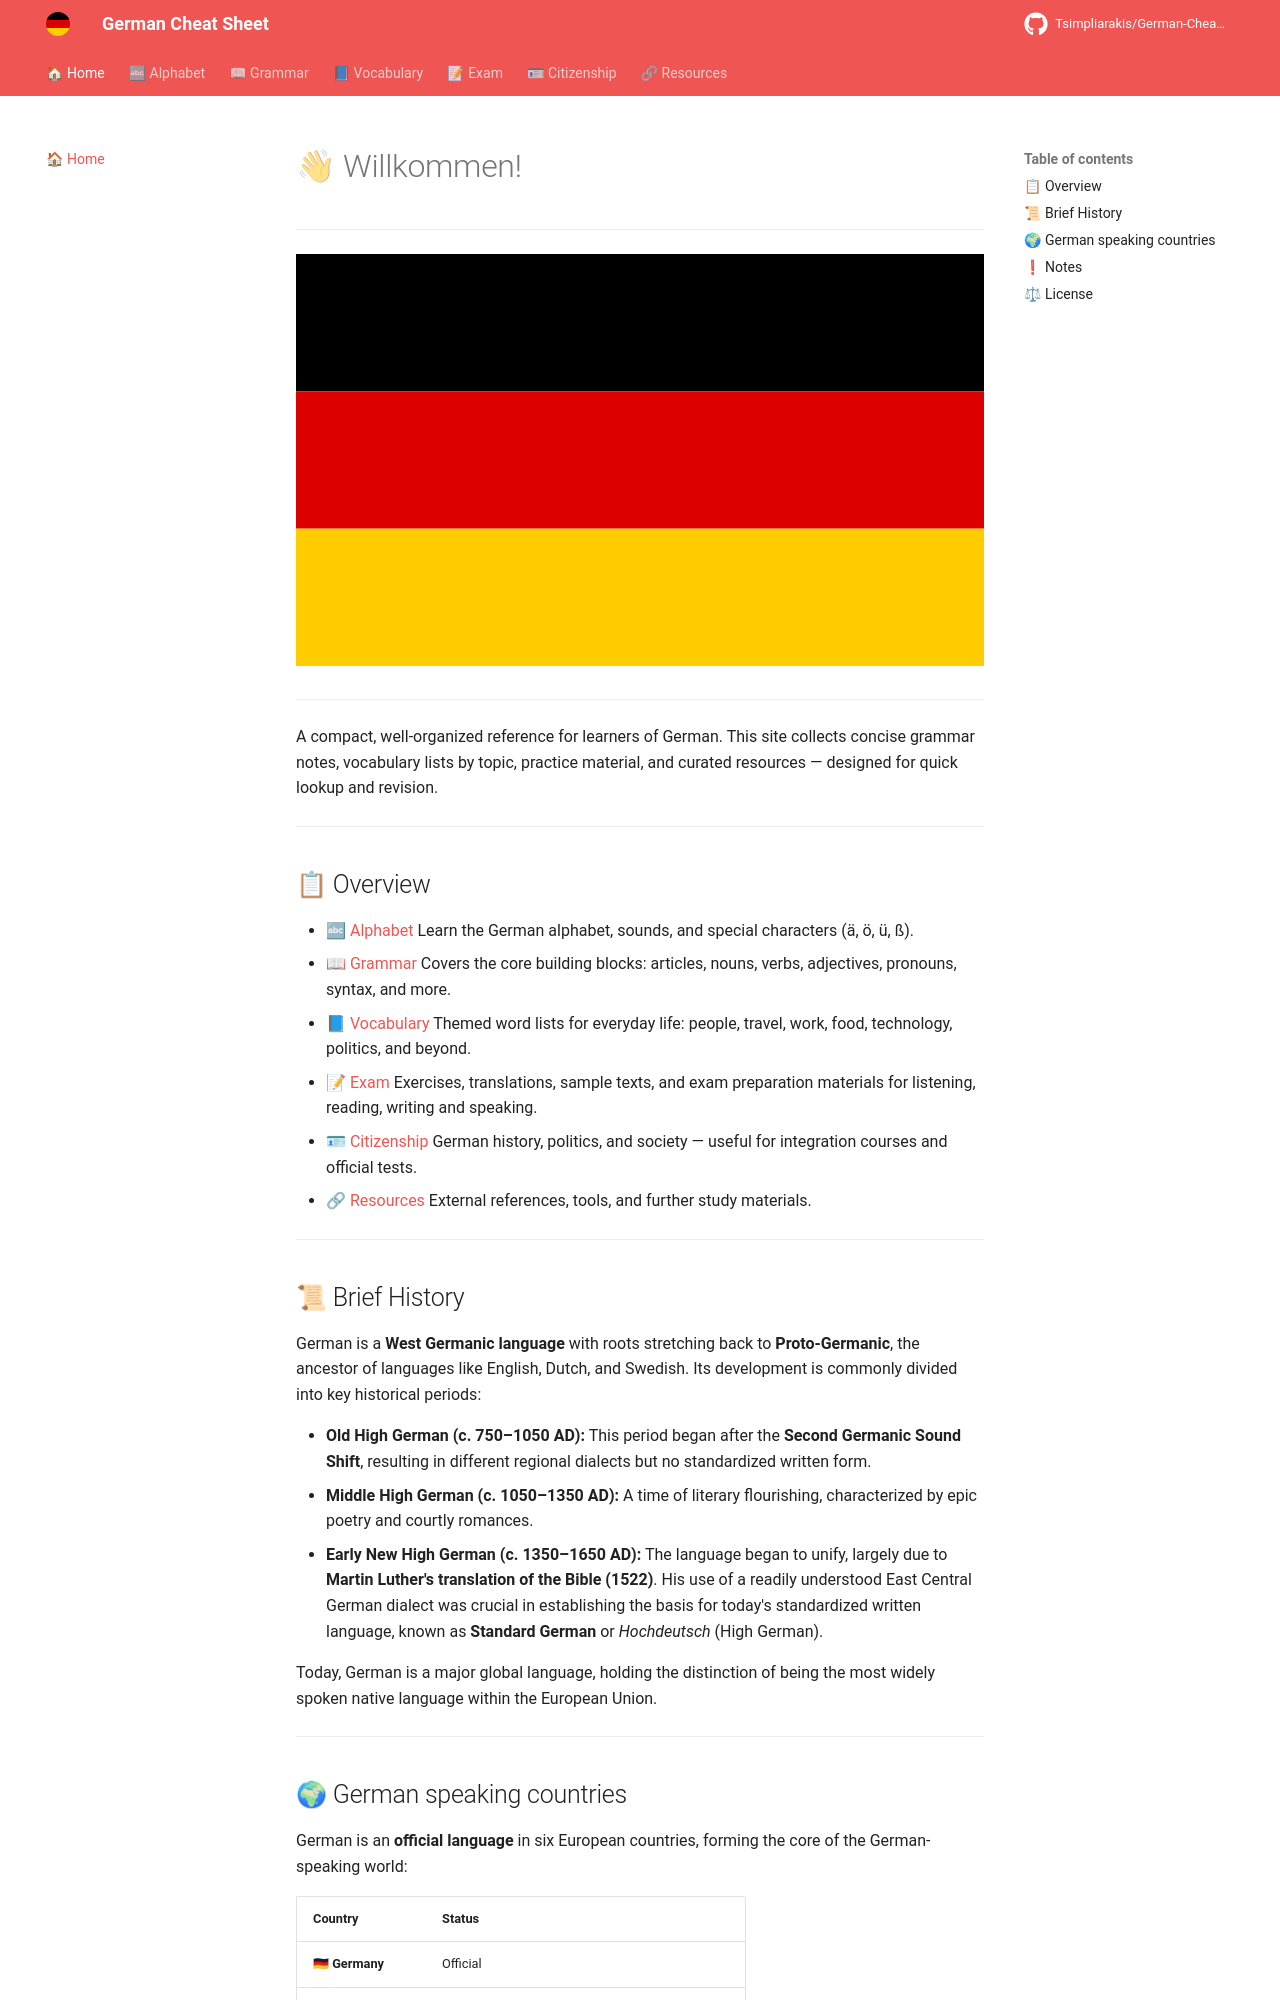

repository: Tsimpliarakis/German-Cheat-Sheet · page: index.html · generator: mkdocs

# 👋 Willkommen!

---

![German Flag](assets/images/flag-full.svg)

---

A compact, well-organized reference for learners of German. This site collects concise grammar notes, vocabulary lists by topic, practice material, and curated resources — designed for quick lookup and revision.

---

## 📋 Overview

- 🔤 [Alphabet](alphabet/README.md)
  Learn the German alphabet, sounds, and special characters (ä, ö, ü, ß).
- 📖 [Grammar](grammar/README.md)
  Covers the core building blocks: articles, nouns, verbs, adjectives, pronouns, syntax, and more.
- 📘 [Vocabulary](vocabulary/README.md)
  Themed word lists for everyday life: people, travel, work, food, technology, politics, and beyond.
- 📝 [Exam](exam/README.md)
  Exercises, translations, sample texts, and exam preparation materials for listening, reading, writing and speaking.
- 🪪 [Citizenship](citizenship/README.md)
  German history, politics, and society — useful for integration courses and official tests.
- 🔗 [Resources](resources/README.md)
  External references, tools, and further study materials.

---

## 📜 Brief History

German is a **West Germanic language** with roots stretching back to **Proto-Germanic**, the ancestor of languages like English, Dutch, and Swedish. Its development is commonly divided into key historical periods:

* **Old High German (c. 750–1050 AD):** This period began after the **Second Germanic Sound Shift**, resulting in different regional dialects but no standardized written form.
* **Middle High German (c. 1050–1350 AD):** A time of literary flourishing, characterized by epic poetry and courtly romances.
* **Early New High German (c. 1350–1650 AD):** The language began to unify, largely due to **Martin Luther's translation of the Bible (1522)**. His use of a readily understood East Central German dialect was crucial in establishing the basis for today's standardized written language, known as **Standard German** or *Hochdeutsch* (High German).

Today, German is a major global language, holding the distinction of being the most widely spoken native language within the European Union.

---
